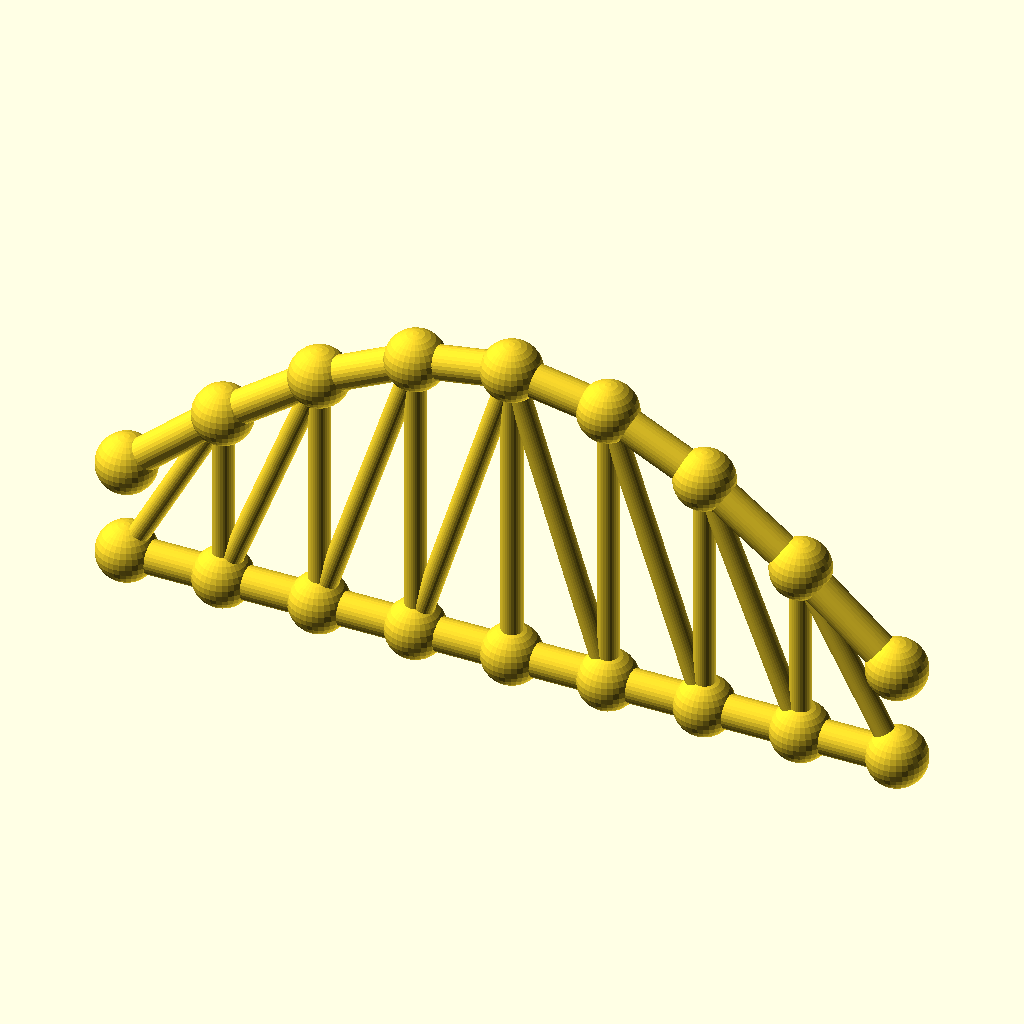
Cell 1: the model at its default parameters.
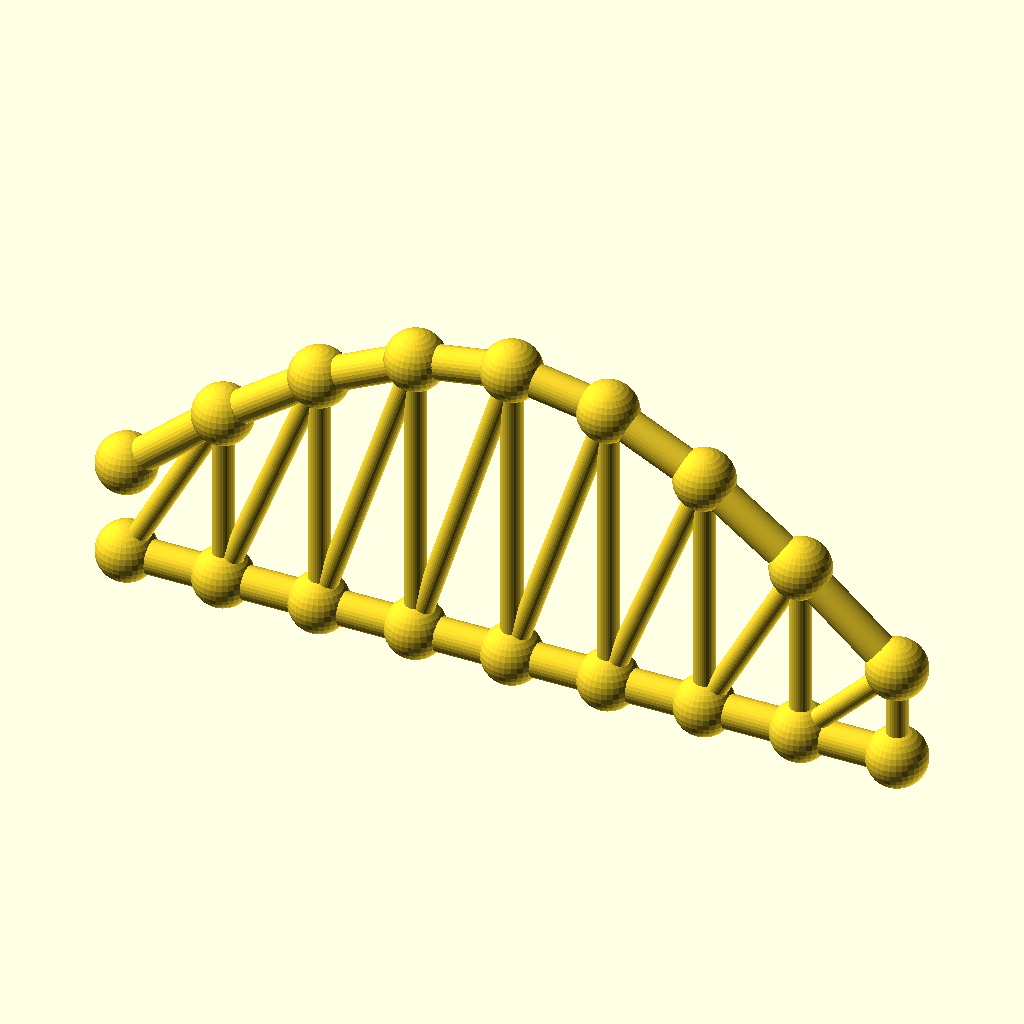
Cell 2: panels = 16 (everything else at default).
The same orthographic view direction (rotation 55°, 0°, 25°; colour scheme Cornfield) for every cell, with the view re-fitted per cell, so scale and position can differ between cells.
Source of the model, optional_data/data/gen3/archtrusses/part_0029.scad:
$fn = 32;

// ----------------------------------------------------------------------
// Arched truss: span 176 mm, rise 49.28 mm, 8 panels
// ----------------------------------------------------------------------

// --- parameters (mm) ---
panels = 8;               // number of panels
panel_p = 22;             // panel length, X
span = 176;               // span between the end joints
rise = 49.28;             // top chord rise above the springing
camber = 22.18;           // top chord height above the bottom chord at the ends
chord_r = 3.8;            // chord member radius
diag_r = 2.4;             // diagonal radius
joint_r = 6.74;           // joint ball radius

module member(a, b, r) {
  /* rod: cylinder from joint a to joint b */
  d = b - a;
  length = norm(d);
  translate(a) rotate([0, acos(d[2] / length), atan2(d[1], d[0])])
    cylinder(h = length, r = r);
}

module joint(p, r) {
  /* ball at the joint centre */
  translate(p) sphere(r = r);
}

bottom = [[0, 0, 0], [22, 0, 0], [44, 0, 0], [66, 0, 0], [88, 0, 0], [110, 0, 0], [132, 0, 0], [154, 0, 0], [176, 0, 0]];
top = [[0, 0, 22.18], [22, 0, 41.039], [44, 0, 57.026], [66, 0, 67.709], [88, 0, 71.46], [110, 0, 67.709], [132, 0, 57.026], [154, 0, 41.039], [176, 0, 22.18]];

for (i = [0 : panels - 1]) member(bottom[i], bottom[i + 1], chord_r);
for (i = [0 : panels - 1]) member(top[i], top[i + 1], chord_r);
/* verticals */
for (i = [1 : panels - 1]) member(bottom[i], top[i], diag_r);
/* diagonals lean toward mid span */
for (i = [0 : panels - 1]) {
  if (i < panels / 2) {
    member(bottom[i], top[i + 1], diag_r);
  } else {
    member(top[i], bottom[i + 1], diag_r);
  }
}
/* joint balls */
for (i = [0 : panels]) joint(bottom[i], joint_r);
for (i = [0 : panels]) joint(top[i], joint_r);
Parameter table extracted from the source (name, type, default, range or options):
panels: number, default 8
panel_p: number, default 22
span: number, default 176
rise: number, default 49.28
camber: number, default 22.18
chord_r: number, default 3.8
diag_r: number, default 2.4
joint_r: number, default 6.74
